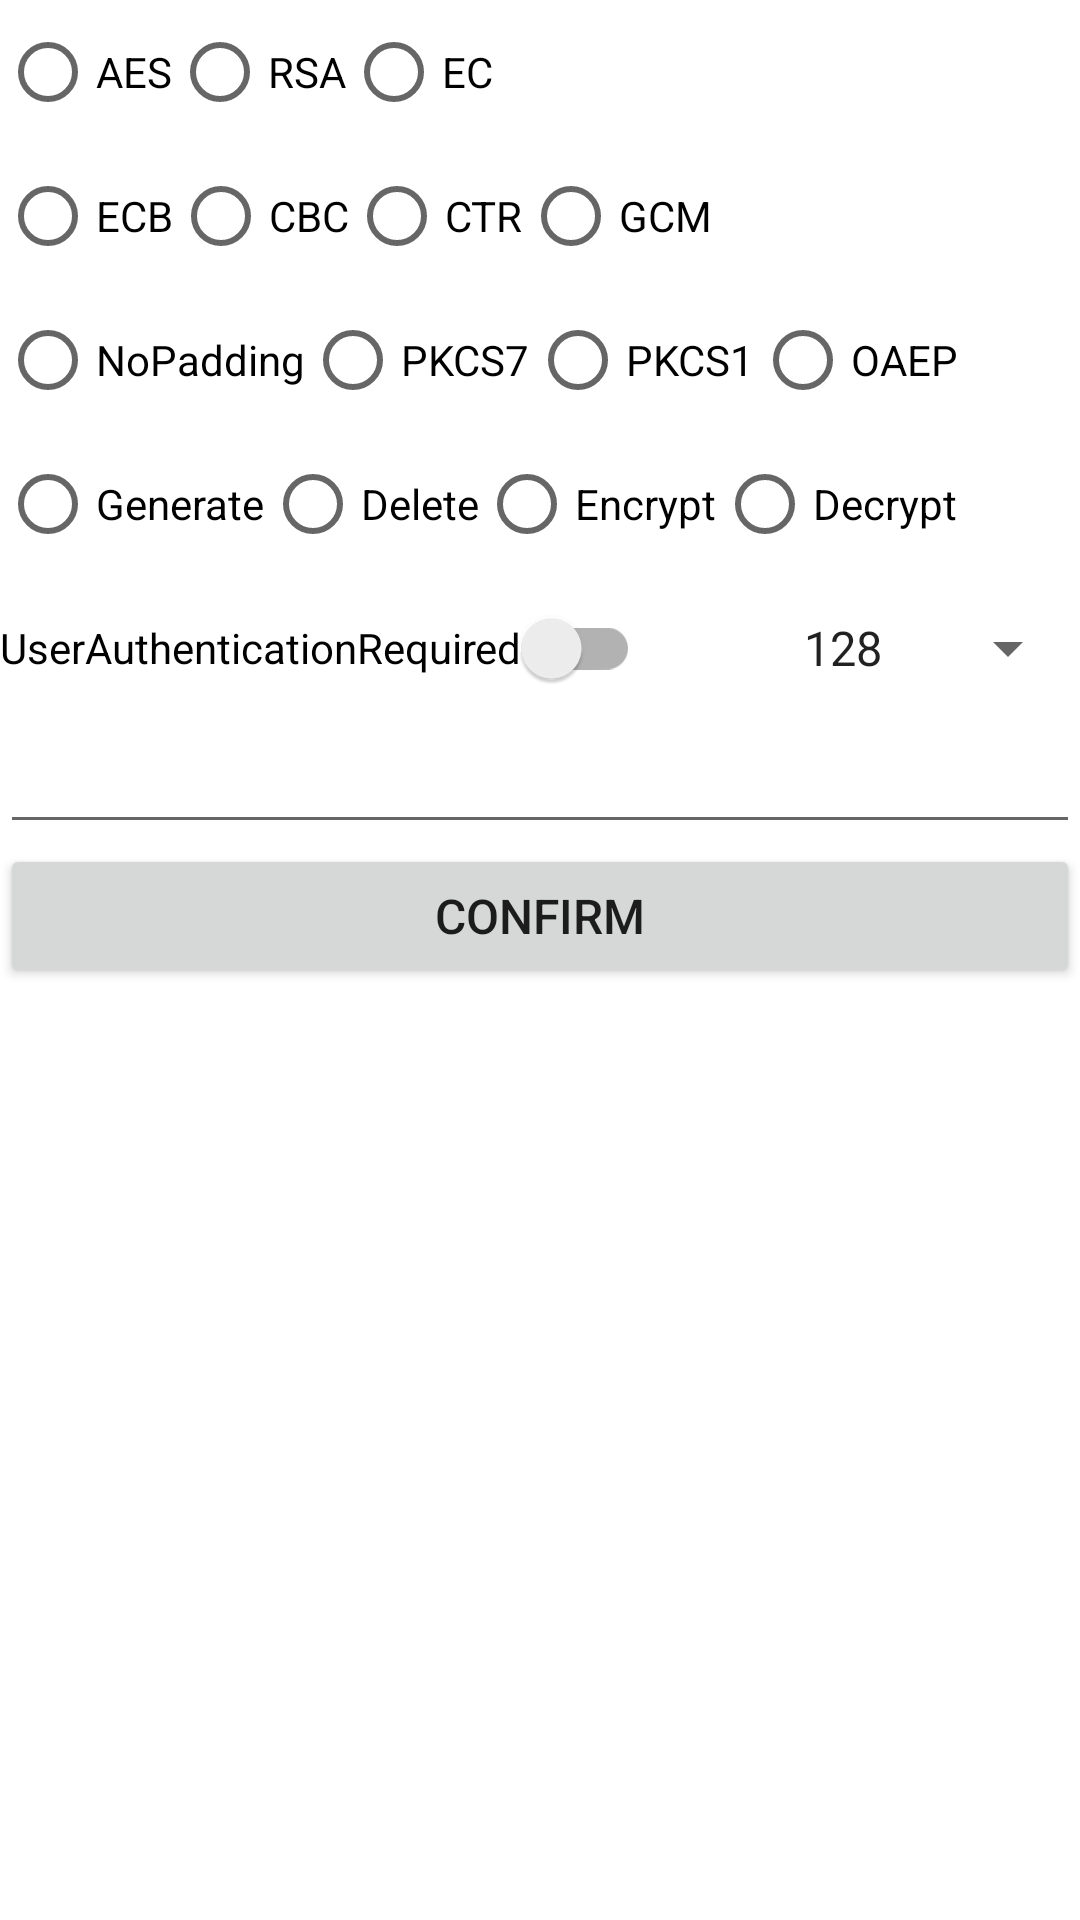

Here is an Android app screen rendered from its layout file. Give the layout XML and the strings, colors and styles it references.
<!-- AndroidManifest.xml: application theme Theme.AndroidKeyStore -->
<!-- res/layout/activity_main.xml -->
<?xml version="1.0" encoding="utf-8"?>
<androidx.constraintlayout.widget.ConstraintLayout xmlns:android="http://schemas.android.com/apk/res/android"
    xmlns:app="http://schemas.android.com/apk/res-auto"
    xmlns:tools="http://schemas.android.com/tools"
    android:layout_width="match_parent"
    android:layout_height="match_parent"
    android:padding="@dimen/main_padding">

    <RadioGroup
        android:id="@+id/alg_rg"
        android:layout_width="0dp"
        android:layout_height="wrap_content"
        android:orientation="horizontal"
        app:layout_constraintEnd_toEndOf="parent"
        app:layout_constraintStart_toStartOf="parent"
        app:layout_constraintTop_toTopOf="parent">

        <RadioButton
            android:id="@+id/alg_aes"
            android:layout_width="wrap_content"
            android:layout_height="wrap_content"
            android:text="@string/alg_aes" />

        <RadioButton
            android:id="@+id/alg_rsa"
            android:layout_width="wrap_content"
            android:layout_height="wrap_content"
            android:text="@string/alg_rsa" />

        <RadioButton
            android:id="@+id/alg_ec"
            android:layout_width="wrap_content"
            android:layout_height="wrap_content"
            android:text="@string/alg_ec" />

    </RadioGroup>

    <RadioGroup
        android:id="@+id/block_mode_rg"
        android:layout_width="0dp"
        android:layout_height="wrap_content"
        android:orientation="horizontal"
        app:layout_constraintEnd_toEndOf="parent"
        app:layout_constraintStart_toStartOf="parent"
        app:layout_constraintTop_toBottomOf="@+id/alg_rg">

        <RadioButton
            android:id="@+id/block_mode_ecb"
            android:layout_width="wrap_content"
            android:layout_height="wrap_content"
            android:text="@string/blk_ecb" />

        <RadioButton
            android:id="@+id/block_mode_cbc"
            android:layout_width="wrap_content"
            android:layout_height="wrap_content"
            android:text="@string/blk_cbc" />

        <RadioButton
            android:id="@+id/block_mode_ctr"
            android:layout_width="wrap_content"
            android:layout_height="wrap_content"
            android:text="@string/blk_ctr" />

        <RadioButton
            android:id="@+id/block_mode_gcm"
            android:layout_width="wrap_content"
            android:layout_height="wrap_content"
            android:text="@string/blk_gcm" />

    </RadioGroup>

    <RadioGroup
        android:id="@+id/padding_rg"
        android:layout_width="0dp"
        android:layout_height="wrap_content"
        android:orientation="horizontal"
        app:layout_constraintEnd_toEndOf="parent"
        app:layout_constraintStart_toStartOf="parent"
        app:layout_constraintTop_toBottomOf="@+id/block_mode_rg">

        <RadioButton
            android:id="@+id/padding_no"
            android:layout_width="wrap_content"
            android:layout_height="wrap_content"
            android:text="@string/pad_no" />

        <RadioButton
            android:id="@+id/padding_pkcs7"
            android:layout_width="wrap_content"
            android:layout_height="wrap_content"
            android:text="@string/pad_pkcs7" />

        <RadioButton
            android:id="@+id/padding_pkcs1"
            android:layout_width="wrap_content"
            android:layout_height="wrap_content"
            android:text="@string/pad_pkcs1" />

        <RadioButton
            android:id="@+id/padding_oaep"
            android:layout_width="wrap_content"
            android:layout_height="wrap_content"
            android:text="@string/pad_oaep" />

    </RadioGroup>

    <RadioGroup
        android:id="@+id/action_rg"
        android:layout_width="0dp"
        android:layout_height="wrap_content"
        android:orientation="horizontal"
        app:layout_constraintEnd_toEndOf="parent"
        app:layout_constraintStart_toStartOf="parent"
        app:layout_constraintTop_toBottomOf="@+id/padding_rg">

        <RadioButton
            android:id="@+id/action_generate"
            android:layout_width="wrap_content"
            android:layout_height="wrap_content"
            android:text="@string/action_generate" />

        <RadioButton
            android:id="@+id/action_delete"
            android:layout_width="wrap_content"
            android:layout_height="wrap_content"
            android:text="@string/action_delete" />

        <RadioButton
            android:id="@+id/action_encrypt"
            android:layout_width="wrap_content"
            android:layout_height="wrap_content"
            android:text="@string/action_encrypt" />

        <RadioButton
            android:id="@+id/action_decrypt"
            android:layout_width="wrap_content"
            android:layout_height="wrap_content"
            android:text="@string/action_decrypt" />

    </RadioGroup>

    <androidx.appcompat.widget.AppCompatButton
        android:id="@+id/confirm_button"
        android:layout_width="match_parent"
        android:layout_height="wrap_content"
        android:text="@string/confirm"
        android:textSize="16sp"
        app:layout_constraintEnd_toEndOf="parent"
        app:layout_constraintStart_toStartOf="parent"
        app:layout_constraintTop_toBottomOf="@+id/input_et" />

    <androidx.appcompat.widget.AppCompatEditText
        android:id="@+id/input_et"
        android:layout_width="match_parent"
        android:layout_height="wrap_content"
        app:layout_constraintEnd_toEndOf="parent"
        app:layout_constraintStart_toStartOf="parent"
        app:layout_constraintTop_toBottomOf="@+id/auth_sw" />

    <androidx.appcompat.widget.AppCompatSpinner
        android:id="@+id/key_length_sp"
        android:layout_width="wrap_content"
        android:layout_height="wrap_content"
        android:entries="@array/key_length"
        app:layout_constraintBottom_toBottomOf="@+id/auth_sw"
        app:layout_constraintEnd_toEndOf="parent"
        app:layout_constraintTop_toTopOf="@+id/auth_sw" />

    <androidx.appcompat.widget.AppCompatTextView
        android:id="@+id/result_tv"
        android:layout_width="match_parent"
        android:layout_height="wrap_content"
        app:layout_constraintEnd_toEndOf="parent"
        app:layout_constraintStart_toStartOf="parent"
        app:layout_constraintTop_toBottomOf="@+id/confirm_button" />

    <androidx.appcompat.widget.SwitchCompat
        android:id="@+id/auth_sw"
        android:layout_width="wrap_content"
        android:layout_height="wrap_content"
        android:text="@string/user_authentication_required"
        app:layout_constraintStart_toStartOf="parent"
        app:layout_constraintTop_toBottomOf="@+id/action_rg" />


</androidx.constraintlayout.widget.ConstraintLayout>
<!-- resources referenced by this layout -->
<resources>
  <string-array name="key_length">
          <item>128</item>
          <item>192</item>
          <item>256</item>
          <item>512</item>
          <item>1024</item>
          <item>2048</item>
      </string-array>
  <string name="action_decrypt">Decrypt</string>
  <string name="action_delete">Delete</string>
  <string name="action_encrypt">Encrypt</string>
  <string name="action_generate">Generate</string>
  <string name="alg_aes">AES</string>
  <string name="alg_ec">EC</string>
  <string name="alg_rsa">RSA</string>
  <string name="blk_cbc">CBC</string>
  <string name="blk_ctr">CTR</string>
  <string name="blk_ecb">ECB</string>
  <string name="blk_gcm">GCM</string>
  <string name="confirm">confirm</string>
  <string name="pad_no">NoPadding</string>
  <string name="pad_oaep">OAEP</string>
  <string name="pad_pkcs1">PKCS1</string>
  <string name="pad_pkcs7">PKCS7</string>
  <string name="user_authentication_required">UserAuthenticationRequired</string>
  <style name="Theme.AndroidKeyStore" parent="Theme.MaterialComponents.DayNight.DarkActionBar">
          
          <item name="colorPrimary">@color/purple_500</item>
          <item name="colorPrimaryVariant">@color/purple_700</item>
          <item name="colorOnPrimary">@color/white</item>
          
          <item name="colorSecondary">@color/teal_200</item>
          <item name="colorSecondaryVariant">@color/teal_700</item>
          <item name="colorOnSecondary">@color/black</item>
          
          <item name="android:statusBarColor" tools:targetApi="l">?attr/colorPrimaryVariant</item>
          
      </style>
  <!-- not gathered from this repository: default colours our renderer supplied (Android Studio template values) -->
  <color name="purple_500">#FF6200EE</color>
  <color name="purple_700">#FF3700B3</color>
  <color name="teal_200">#FF03DAC5</color>
  <color name="teal_700">#FF018786</color>
  <color name="black">#FF000000</color>
  <color name="white">#FFFFFFFF</color>
</resources>
